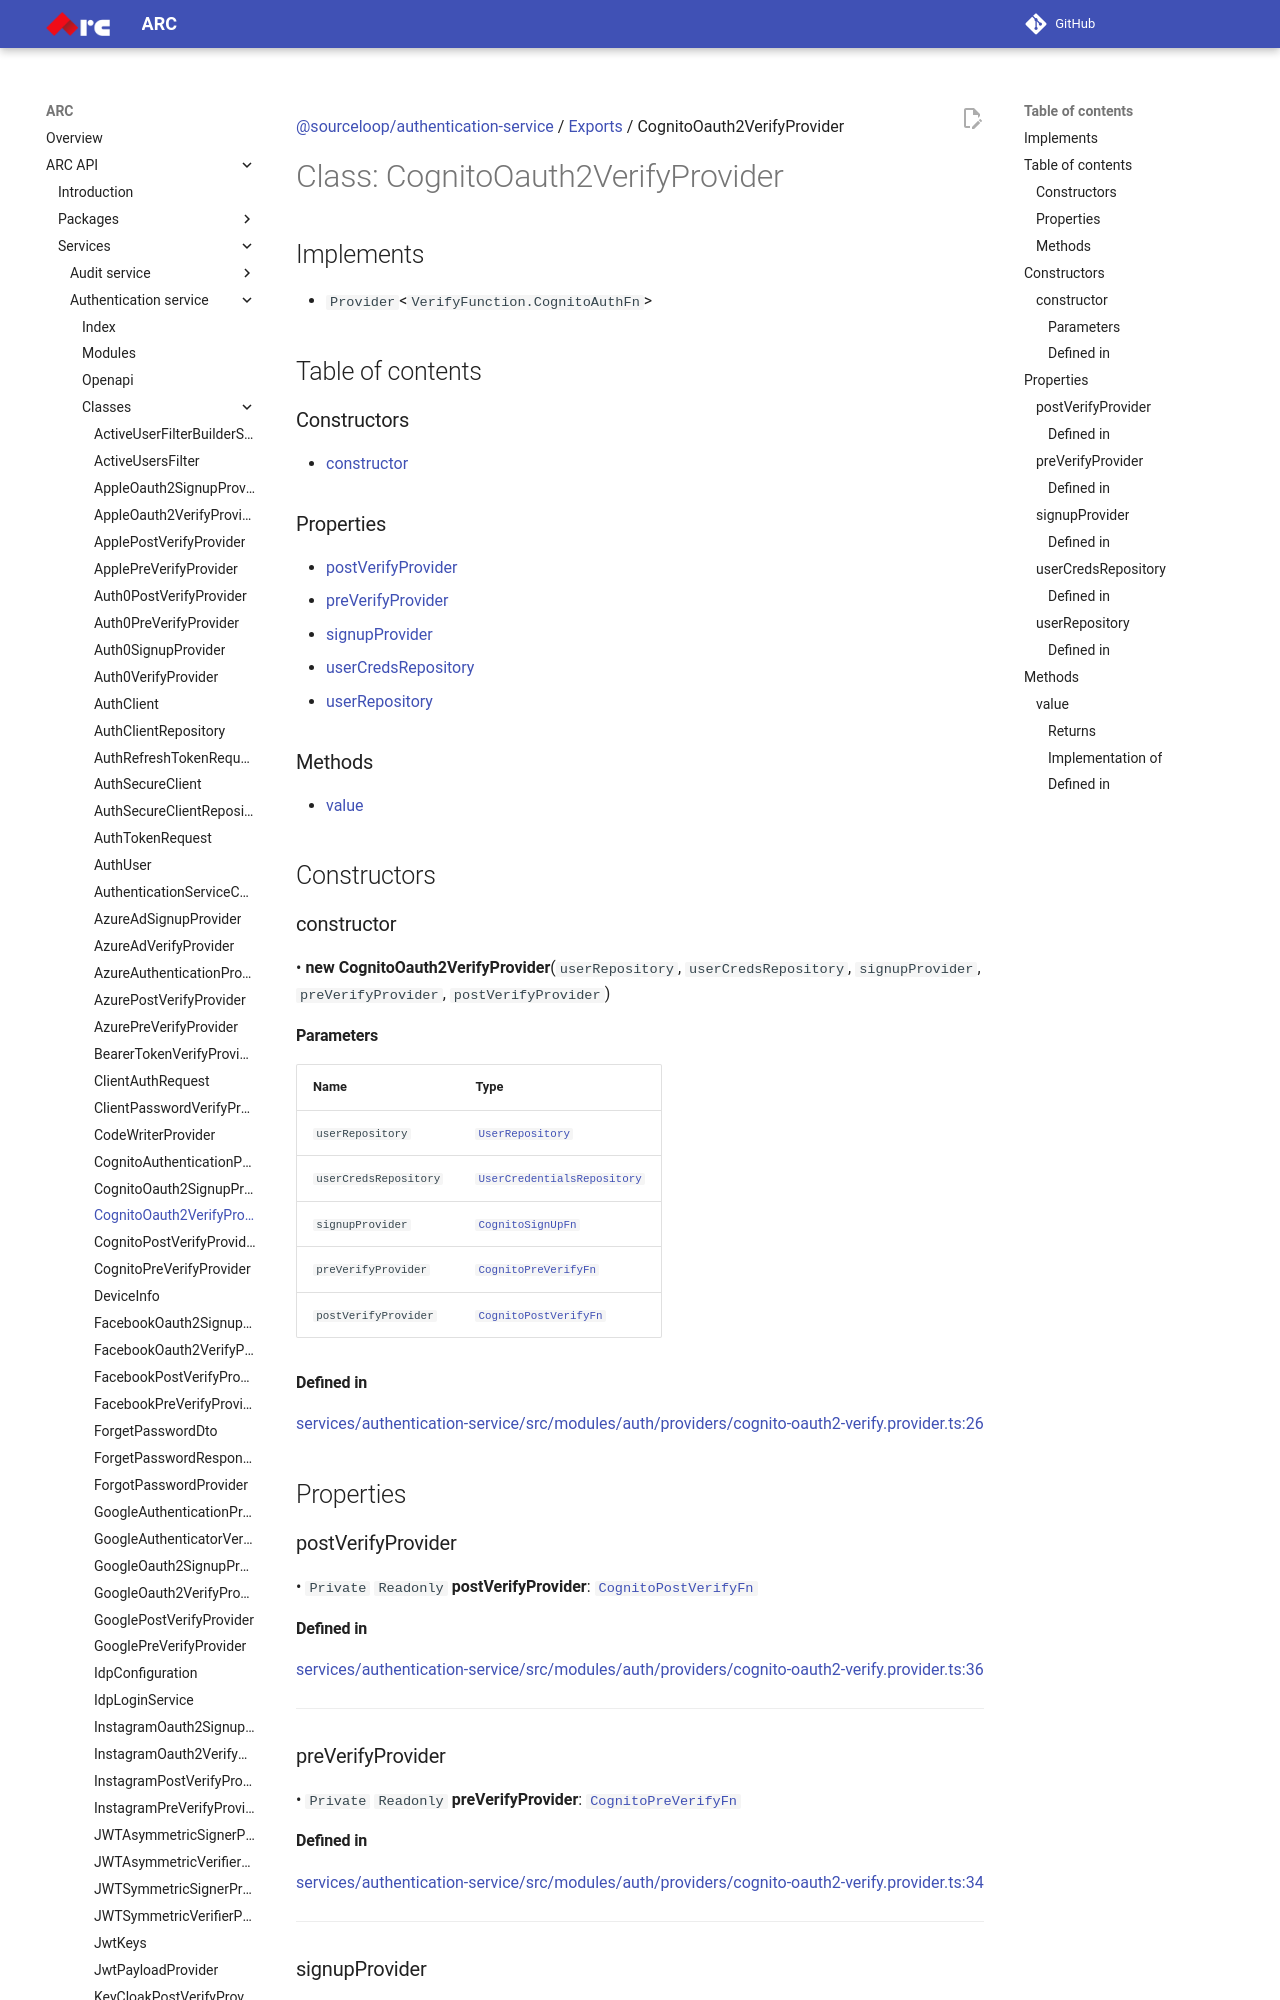

repository: sourcefuse/arc-docs · page: arc-api-docs/services/authentication-service/classes/CognitoOauth2VerifyProvider/index.html · generator: mkdocs

[@sourceloop/authentication-service](../README.md) / [Exports](../modules.md) / CognitoOauth2VerifyProvider

# Class: CognitoOauth2VerifyProvider

## Implements

- `Provider`<`VerifyFunction.CognitoAuthFn`\>

## Table of contents

### Constructors

- [constructor](CognitoOauth2VerifyProvider.md#constructor)

### Properties

- [postVerifyProvider](CognitoOauth2VerifyProvider.md#postverifyprovider)
- [preVerifyProvider](CognitoOauth2VerifyProvider.md#preverifyprovider)
- [signupProvider](CognitoOauth2VerifyProvider.md#signupprovider)
- [userCredsRepository](CognitoOauth2VerifyProvider.md#usercredsrepository)
- [userRepository](CognitoOauth2VerifyProvider.md#userrepository)

### Methods

- [value](CognitoOauth2VerifyProvider.md#value)

## Constructors

### constructor

• **new CognitoOauth2VerifyProvider**(`userRepository`, `userCredsRepository`, `signupProvider`, `preVerifyProvider`, `postVerifyProvider`)

#### Parameters

| Name | Type |
| :------ | :------ |
| `userRepository` | [`UserRepository`](UserRepository.md) |
| `userCredsRepository` | [`UserCredentialsRepository`](UserCredentialsRepository.md) |
| `signupProvider` | [`CognitoSignUpFn`](../modules.md#cognitosignupfn) |
| `preVerifyProvider` | [`CognitoPreVerifyFn`](../modules.md#cognitopreverifyfn) |
| `postVerifyProvider` | [`CognitoPostVerifyFn`](../modules.md#cognitopostverifyfn) |

#### Defined in

[services/authentication-service/src/modules/auth/providers/cognito-oauth2-verify.provider.ts:26](https://github.com/sourcefuse/loopback4-microservice-catalog/blob/eb9d4d57/services/authentication-service/src/modules/auth/providers/cognito-oauth2-verify.provider.ts#L26)

## Properties

### postVerifyProvider

• `Private` `Readonly` **postVerifyProvider**: [`CognitoPostVerifyFn`](../modules.md#cognitopostverifyfn)
